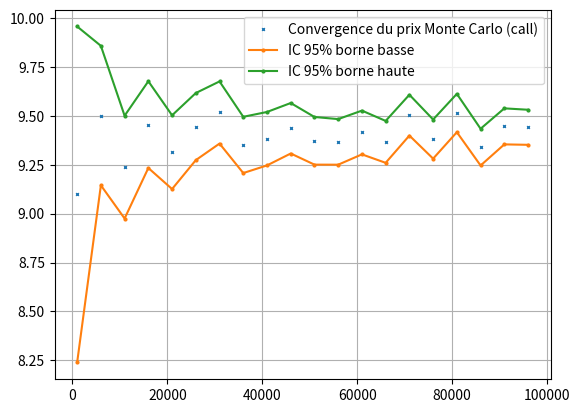
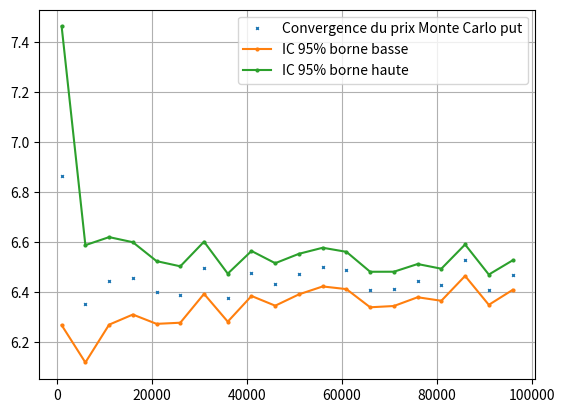
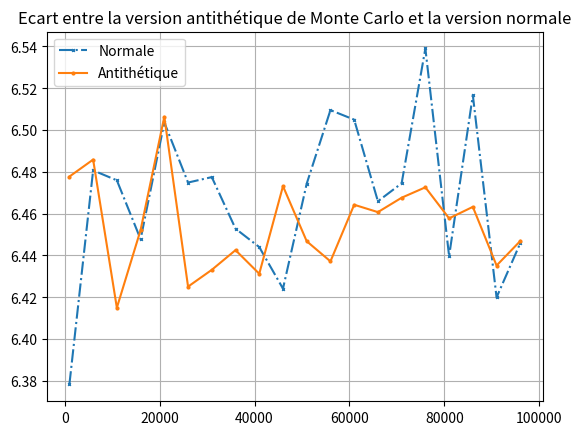
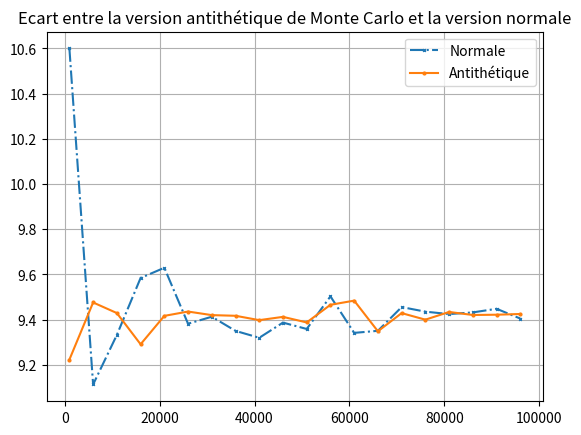

The matplotlib source for these figures, in order: (Note: this script raises an exception after producing the figures.)
import numpy as np
import numpy.random as rd
from matplotlib import pyplot as plt
from scipy.stats import norm

#Estimation loi de Bernouilli

def estimExp(N):
    L = []
    for i in range(N):
        X = rd.randint(0, 2) #pour le random il faut selectionner un intervalle [a, b+1]
        L.append(X)
    return np.mean(L) #Faire la moyenne des X de la liste L

#print(estimExp(100000))

#Ici je génère des variables binomiales donc je ne dois pas les pondérer à leurs probas
#Correction trouver sur le net beaucoup plus simple

def estiExp(N):
    L = []
    for i in range(N):
        X = rd.binomial(1, 1/2)
        L.append(X)
    return np.mean(L)

#print(estiExp(100000))

#Estimer une probabilité (un dé)

def simuX(N):
    L = []
    for i in range(N):
        X = rd.randint(1, 7)
        if X == 4:
            L.append(X)
    return len(L)/N

#print(simuX(100000))

#Simulation du pricing d'une option européenne ; ce code peut être simplifier je pense au lieu d'appeller 4 fois une fonction différente qui fait presque la même chose

# Initialisation des paramètres 

S0 = 100
sigma = 0.2
T = 1
r = 0.03
N = 100000
K = 100

#Calculer le prix d'une option européenne d'après les formules disponibles en ligne
"""
def Payoff(S0, K, T, r, sigma, N, seed):
    rd.seed(seed)
    P = []
    for i in range(N):
        Zi = rd.normal(0, 1) #Simulation d'une loi normale centrée réduite
        St = S0 * np.exp((r - 1/2*sigma**2)*T + sigma*Zi*np.sqrt(T))
        Pi = max(St - K, 0)
        P.append(Pi)
    return np.mean(P)

def PBar(S0, K, T, r, sigma, N, seed):
    Pbar = Payoff(S0, K, T, r, sigma, N, seed)
    return np.exp(-r*T)*Pbar

print(PBar(S0, K, T, r, sigma, N, seed))

"""

#Version plus simple et moins lourds du payoff

def CallMC(S0, K, T, r, sigma, N, seed=None):
    rng = np.random.default_rng(seed) #Initialisation du générateur de nombres aléatoires pour obtenir des résultats reproductibles avec la seed 123
    Z = rng.normal(0, 1, N) #Simulation d'une loi normale centrée réduite pour N variables
    St = S0 * np.exp((r - 1/2*sigma**2)*T + sigma*Z*np.sqrt(T)) # Calcul de St pour chaque Zi
    Pi = np.maximum(St - K, 0) #Calcul du payoff pour chaque St
    Y = Pi * np.exp(-r*T) #Ajout du payoff pondéré à la liste Y
    V0 = np.mean(Y) #Calcul du prix de l'option
    s = ((1/(N-1))*np.sum((Y - V0)**2))**(1/2) #Calcul de la variance de Y
    SE = s / np.sqrt(N) #Calcul de l'erreur standard
    IC_bas = V0 - 1.96*SE
    IC_haut = V0 + 1.96*SE
    return V0, IC_bas, IC_haut, SE

#print(CallMC(S0, K, T, r, sigma, N))

def PutMC(S0, K, T, r, sigma, N, seed=None):
    rng = np.random.default_rng(seed) #Initialisation du générateur de nombres aléatoires pour obtenir des résultats reproductibles avec la seed 123
    Z = rng.normal(0, 1, N) #Simulation d'une loi normale centrée réduite pour N variables
    St = S0 * np.exp((r - 1/2*sigma**2)*T + sigma*Z*np.sqrt(T)) # Calcul de St pour chaque Zi
    Pi = np.maximum(K - St, 0) #Calcul du payoff pour chaque St
    Y = Pi * np.exp(-r*T) #Ajout du payoff pondéré à la liste Y
    V0 = np.mean(Y) #Calcul du prix de l'option
    s = ((1/(N-1))*np.sum((Y - V0)**2))**(1/2) #Calcul de la variance de Y
    SE = s / np.sqrt(N) #Calcul de l'erreur standard
    IC_bas = V0 - 1.96*SE
    IC_haut = V0 + 1.96*SE
    return V0, IC_bas, IC_haut, SE

#print(PutMC(S0, K, T, r, sigma, N))

"""
for i in range (100000, 10000000, 100000):
    print(CallMC(S0, K, T, r, sigma, i))

On remarque que les prix convergent vers la valeur analytique dans le modèle de Black-Scholes de l'option qui est de 9.41

"""

#Avec réduction de variance forme antithétique

def ACallMC(S0, K, T, r, sigma, N, seed=None):
    rng = np.random.default_rng(seed) #Initialisation du générateur de nombres aléatoires pour obtenir des résultats reproductibles avec la seed 123
    Z = rng.normal(0, 1, N) #Simulation d'une loi normale centrée réduite pour N variables
    St = S0 * np.exp((r - 1/2*sigma**2)*T + sigma*Z*np.sqrt(T)) # Calcul de St pour chaque Zi
    Sn = S0 * np.exp((r - 1/2*sigma**2)*T - sigma*Z*np.sqrt(T))
    Pplus = np.maximum(St - K, 0) #Calcul du payoff pour chaque St
    Pmoins = np.maximum(Sn - K, 0)
    Pi = (Pplus + Pmoins) / 2
    Y = Pi * np.exp(-r*T) #Ajout du payoff pondéré à la liste Y
    V0 = np.mean(Y) #Calcul du prix de l'option
    s = ((1/(N-1))*np.sum((Y - V0)**2))**(1/2) #Calcul de la variance de Y
    SE = s / np.sqrt(N) #Calcul de l'erreur standard
    IC_bas = V0 - 1.96*SE
    IC_haut = V0 + 1.96*SE
    return V0, IC_bas, IC_haut, SE

def APutMC(S0, K, T, r, sigma, N, seed=None):
    rng = np.random.default_rng(seed) #Initialisation du générateur de nombres aléatoires pour obtenir des résultats reproductibles avec la seed 123
    Z = rng.normal(0, 1, N) #Simulation d'une loi normale centrée réduite pour N variables
    St = S0 * np.exp((r - 1/2*sigma**2)*T + sigma*Z*np.sqrt(T)) # Calcul de St pour chaque Zi
    Smoins = S0 * np.exp((r - 1/2*sigma**2)*T - sigma*Z*np.sqrt(T))
    PPlus = np.maximum(K - St, 0) #Calcul du payoff pour chaque St
    Pmoins = np.maximum(K - Smoins, 0)
    Pi = (PPlus + Pmoins) / 2   
    Y = Pi * np.exp(-r*T) #Ajout du payoff pondéré à la liste Y
    V0 = np.mean(Y) #Calcul du prix de l'option
    s = ((1/(N-1))*np.sum((Y - V0)**2))**(1/2) #Calcul de la variance de Y
    SE = s / np.sqrt(N) #Calcul de l'erreur standard
    IC_bas = V0 - 1.96*SE
    IC_haut = V0 + 1.96*SE
    return V0, IC_bas, IC_haut, SE

print(ACallMC(S0, K, T, r, sigma, N))
print(APutMC(S0, K, T, r, sigma, N))

#Tracer les Payoff de nos options :

def TraceCallMC(S0, K, T, r, sigma, N):
    fig = plt.figure()
    axis = fig.add_subplot(1, 1, 1, aspect="auto")
    X = np.arange(1000, N + 1, 5000) #On crée un intervalle d'entier de 1000 à N + 1 avec un pas de 5000
    Y = []
    Z = []
    W = []
    for i in X:
        Yi, Zi, Wi, _ = CallMC(S0, K, T, r, sigma, i)
        W.append(Wi)
        Z.append(Zi)
        Y.append(Yi) #On ajoute le prix de l'option pour chaque N et en ajoutant [0] ça prend simplement le prix de l'option
    axis.plot(X , Y, label ="Convergence du prix Monte Carlo (call)", linestyle = " ", marker = "x", markersize = 2)
    axis.plot(X , Z, label ="IC 95% borne basse", linestyle = "-", marker = "o", markersize = 2)
    axis.plot(X , W, label ="IC 95% borne haute", linestyle = "-", marker = "o", markersize = 2)
    axis.legend()
    axis.grid()
    plt.show()


def TracerPutMC(S0, K, T, r, sigma, N):
    fig = plt.figure()
    ax = fig.add_subplot(1, 1, 1, aspect="auto")
    X = np.arange(1000, N + 1, 5000) #On crée un intervalle d'entier de 1000 à N + 1 avec un pas de 5000
    Y = []
    Z = []
    W = []
    for i in X:
        Yi, Zi, Wi, _ = PutMC(S0, K, T, r, sigma, i)
        W.append(Wi)
        Z.append(Zi)
        Y.append(Yi) #On ajoute le prix de l'option pour chaque N et en ajoutant [0] ça prend simplement le prix de l'option
    ax.plot(X , Y, label ="Convergence du prix Monte Carlo put", linestyle = " ", marker = "x", markersize = 2)
    ax.plot(X , Z, label ="IC 95% borne basse", linestyle = "-", marker = "o", markersize = 2)
    ax.plot(X , W, label ="IC 95% borne haute", linestyle = "-", marker = "o", markersize = 2)
    ax.legend()
    ax.grid()
    plt.show()

TraceCallMC(S0, K, T, r, sigma, N)
TracerPutMC(S0, K, T, r, sigma, N)

"""

Tracer l'écart entre la version antithétique de Monte Carlo et la version normal

"""
def CompTraceCall(S0, K, T, r, sigma, N, seed=None):
    fig = plt.figure()
    axe = fig.add_subplot(1, 1, 1, aspect="auto")
    X = np.arange(1000, N + 1, 5000) #On crée un intervalle d'entier de 1000 à N + 1 avec un pas de 5000
    Y = []
    Z = []
    for i in X:
        Yi, _, _, _ = CallMC(S0, K, T, r, sigma, i)
        Zi, _, _, _ = ACallMC(S0, K, T, r, sigma, i)
        Z.append(Zi)
        Y.append(Yi) #On ajoute le prix de l'option pour chaque N et en ajoutant [0] ça prend simplement le prix de l'option
    axe.plot(X , Y, label ="Normale", linestyle = "dashdot", marker = "x", markersize = 2)
    axe.plot(X , Z, label ="Antithétique", linestyle = "-", marker = "o", markersize = 2)
    axe.legend()
    axe.set_title(label = "Ecart entre la version antithétique de Monte Carlo et la version normale")
    axe.grid()
    plt.show()

def CompTracePut(S0, K, T, r, sigma, N):
    fig = plt.figure()
    axe = fig.add_subplot(1, 1, 1, aspect="auto")
    X = np.arange(1000, N + 1, 5000) #On crée un intervalle d'entier de 1000 à N + 1 avec un pas de 5000
    Y = []
    Z = []
    for i in X:
        Yi, _, _, _ = PutMC(S0, K, T, r, sigma, i)
        Zi, _, _, _ = APutMC(S0, K, T, r, sigma, i)
        Z.append(Zi)
        Y.append(Yi) #On ajoute le prix de l'option pour chaque N et en ajoutant [0] ça prend simplement le prix de l'option
    axe.plot(X , Y, label ="Normale", linestyle = "dashdot", marker = "x", markersize = 2)
    axe.plot(X , Z, label ="Antithétique", linestyle = "-", marker = "o", markersize = 2)
    axe.legend()
    axe.set_title(label = "Ecart entre la version antithétique de Monte Carlo et la version normale")
    axe.grid()
    plt.show()

CompTracePut(S0, K, T, r, sigma, N)
CompTraceCall(S0, K, T, r, sigma, N)


"""

Création de la formule de Black-Scholes pour un call et un put

"""

def BlackScholesCall(S0, K, T, r, sigma):
    d1 = (np.log(S0/K) + (r + 1/2*sigma**2)*T) / (sigma*np.sqrt(T))
    d2 = d1 - sigma*np.sqrt(T)
    return S0*norm.cdf(d1) - K*np.exp(-r*T)*norm.cdf(d2)

def BlackScholesPut(S0, K, T, r, sigma):
    d1 = (np.log(S0/K) + (r + 1/2*sigma**2)*T) / (sigma*np.sqrt(T))
    d2 = d1 - sigma*np.sqrt(T)
    return K*np.exp(-r*T)*norm.cdf(-d2) - S0*norm.cdf(-d1)

"""

On va maintenant comparer les résultats obtenus avec la formule de Black-Scholes en utilisant
l'ecart absolue, relatif et par rapport à notre SE.

"""

def Ecart(S0, K, T, r, sigma, N, option):
    option = option.lower().strip()

    if option == "call":
        V0, IC_bas, IC_haut, SE = CallMC(S0, K, T, r, sigma, N)
        VBS = BlackScholesCall(S0, K, T, r, sigma)
    elif option == "put":
        V0, IC_bas, IC_haut, SE = PutMC(S0, K, T, r, sigma, N)
        VBS = BlackScholesPut(S0, K, T, r, sigma)
    elif option == "acall":
        V0, IC_bas, IC_haut, SE = ACallMC(S0, K, T, r, sigma, N)
        VBS = BlackScholesCall(S0, K, T, r, sigma)
    elif option == "aput":
        V0, IC_bas, IC_haut, SE = APutMC(S0, K, T, r, sigma, N)
        VBS = BlackScholesPut(S0, K, T, r, sigma)
    else:
        raise ValueError("option doit être 'call', 'put', 'acall' ou 'aput'")

    abs_err = np.abs(V0 - VBS)
    rel_err = abs_err / V0 if V0 != 0 else np.nan
    z_err = abs_err / SE if SE != 0 else np.nan

    if IC_bas < VBS < IC_haut:
        msg = "Black-Scholes est dans l'IC 95% : estimation MC cohérente."
    else:
        msg = "Black-Scholes hors IC 95% : écart potentiellement non expliqué par l'erreur MC."

    return msg, abs_err, rel_err, z_err


print(Ecart(S0, K, T, r, sigma, N, 1))


